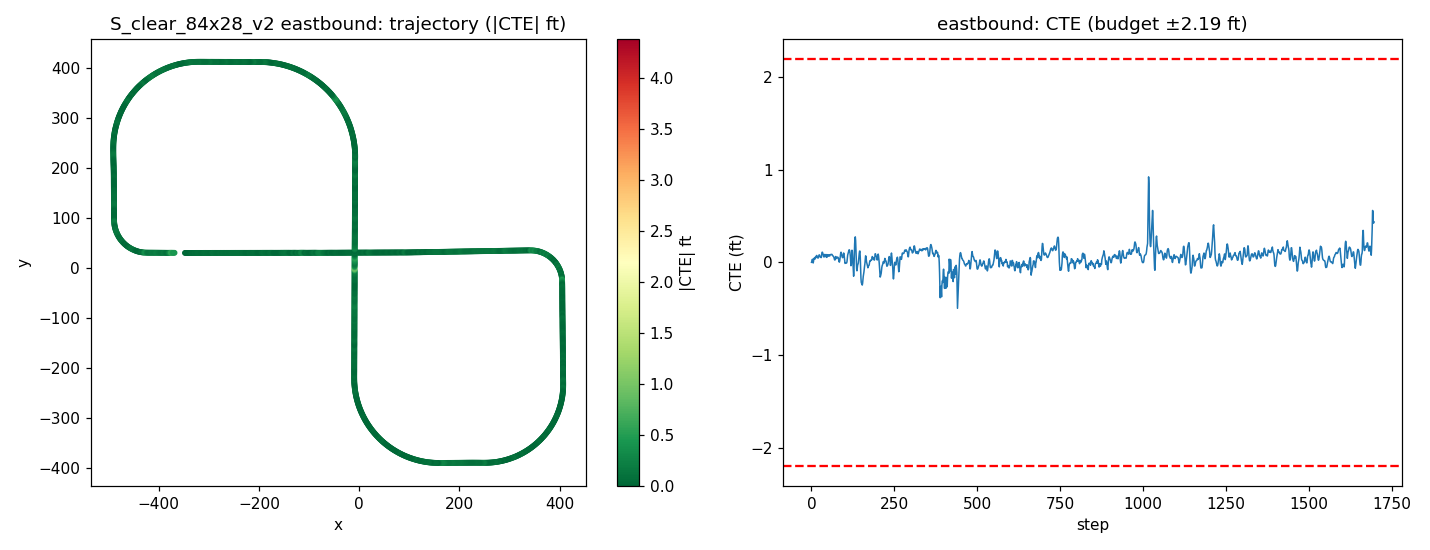

Source data for this figure (header and first rows):
step, time_sec, nn_steer, expert_steer, cte_m, cte_ft, speed_mph, x, y, yaw
0, 0.0, 0.002931, -0.0001061, 0.000365, 0.001197, 19.8, -347.7, 29.98, 0.0778
1, 0.2, 0.001571, -0.002928, 0.003396, 0.01114, 19.1, -346, 29.99, 0.1996
2, 0.4, -0.006733, -0.009602, 0.008594, 0.02819, 18.22, -344.3, 29.99, 0.2694
3, 0.6, -0.01118, -0.00532, 0.01033, 0.03388, 17.86, -342.7, 30, 0.1275
4, 0.8, 0.009056, 0.005142, 0.003073, 0.01008, 18.37, -341.1, 29.99, -0.2025
5, 1.0, 0.0105, 0.003552, -0.001958, -0.006424, 19.4, -339.4, 29.99, -0.07135
6, 1.2, -0.002092, -0.004819, 0.003172, 0.01041, 20.05, -337.6, 30, 0.2861
7, 1.4, -0.00738, -0.007426, 0.01116, 0.0366, 20, -335.8, 30.01, 0.3431
8, 1.6, -0.004669, -0.003961, 0.01394, 0.04572, 19.57, -334.1, 30.01, 0.1397
9, 1.8, 0.006627, -0.001836, 0.01093, 0.03586, 19.2, -332.3, 30.01, -0.05301
10, 2.0, 0.007862, -0.003832, 0.01016, 0.03333, 19.19, -330.6, 30.01, 0.06288
11, 2.2, -0.01416, -0.0116, 0.0167, 0.05478, 19.54, -328.9, 30.02, 0.3245
12, 2.4, 0.004797, -0.004409, 0.01686, 0.05531, 19.93, -327.1, 30.03, 0.03701
13, 2.6, 0.00403, -0.003149, 0.01504, 0.04935, 20.08, -325.3, 30.03, 0.02368
14, 2.8, 0.001654, -0.00629, 0.01743, 0.05718, 19.96, -323.6, 30.03, 0.1708
15, 3.0, -0.009144, -0.00855, 0.02251, 0.07386, 19.76, -321.8, 30.04, 0.257
16, 3.2, 0.0009815, -0.004078, 0.02244, 0.07362, 19.67, -320, 30.04, 0.04285
17, 3.4, -0.001265, -0.007292, 0.01962, 0.06438, 19.74, -318.3, 30.04, -0.02267
18, 3.6, 0.004114, -0.003804, 0.01598, 0.05242, 19.89, -316.5, 30.04, -0.0506
19, 3.8, -0.0006125, -0.004852, 0.01446, 0.04744, 20.01, -314.7, 30.04, 0.04369
20, 4.0, 0.005853, -0.004739, 0.01412, 0.04632, 20.02, -312.9, 30.04, 0.06911
21, 4.2, -0.002213, -0.008505, 0.01762, 0.0578, 19.96, -311.1, 30.05, 0.2166
22, 4.4, -0.001874, -0.009065, 0.02203, 0.07226, 19.88, -309.4, 30.05, 0.2191
23, 4.6, -0.002804, -0.007624, 0.02456, 0.08059, 19.87, -307.6, 30.06, 0.1512
24, 4.8, -0.002099, -0.005244, 0.02449, 0.08034, 19.91, -305.8, 30.06, 0.05864
25, 5.0, -0.0005435, -0.002719, 0.02177, 0.07143, 19.98, -304, 30.06, -0.02551
26, 5.2, 0.006542, -0.00527, 0.01766, 0.05795, 20.02, -302.2, 30.06, -0.06271
27, 5.4, -0.004887, -0.00863, 0.01761, 0.05778, 19.99, -300.5, 30.06, 0.1015
28, 5.6, 0.001652, -0.005877, 0.01686, 0.05531, 19.95, -298.7, 30.06, 0.04187
29, 5.8, 0.004887, -0.00461, 0.01554, 0.05099, 19.94, -296.9, 30.06, 0.03837
30, 6.0, 0.007404, -0.007933, 0.01808, 0.05931, 19.95, -295.1, 30.07, 0.1795
31, 6.2, -0.01047, -0.01493, 0.02757, 0.09045, 19.97, -293.3, 30.08, 0.4226
32, 6.4, -0.002811, -0.01151, 0.03329, 0.1092, 19.99, -291.6, 30.09, 0.2294
33, 6.6, -0.003562, -0.007319, 0.03331, 0.1093, 19.99, -289.8, 30.09, 0.05369
34, 6.8, 0.004718, -0.003583, 0.02947, 0.0967, 19.98, -288, 30.09, -0.07306
35, 7.0, -0.006779, -0.01262, 0.02705, 0.08876, 19.98, -286.2, 30.09, 0.011
36, 7.2, 0.006497, -0.004911, 0.02169, 0.07115, 19.97, -284.4, 30.09, -0.12
37, 7.4, 0.001287, -0.005044, 0.01808, 0.05932, 19.97, -282.6, 30.09, -0.01865
38, 7.6, 0.006684, -0.006452, 0.01774, 0.05819, 19.98, -280.9, 30.09, 0.07753
39, 7.8, -0.006187, -0.01151, 0.02258, 0.07407, 20, -279.1, 30.1, 0.2677
40, 8.0, -0.007536, -0.009669, 0.02613, 0.08574, 19.99, -277.3, 30.1, 0.1759
41, 8.2, 0.004985, -0.002792, 0.02246, 0.07369, 19.98, -275.5, 30.1, -0.07977
42, 8.4, 0.008862, -0.002481, 0.01893, 0.06212, 19.98, -273.7, 30.1, -0.03046
43, 8.6, -0.00711, -0.008027, 0.02292, 0.0752, 19.98, -271.9, 30.11, 0.2464
44, 8.8, -0.007216, -0.006461, 0.02579, 0.08462, 19.99, -270.1, 30.11, 0.1548
45, 9.0, 0.0037, -0.00553, 0.0214, 0.07021, 19.99, -268.4, 30.11, -0.1011
46, 9.2, 0.009395, -0.002933, 0.01642, 0.05387, 19.98, -266.6, 30.11, -0.08243
47, 9.4, 0.0003943, -0.009835, 0.01881, 0.0617, 19.98, -264.8, 30.11, 0.1954
48, 9.6, -0.01102, -0.01348, 0.02529, 0.08297, 19.99, -263, 30.12, 0.3035
49, 9.8, 0.0006182, -0.006386, 0.025, 0.08202, 19.98, -261.2, 30.12, 0.02614
50, 10.0, 0.006195, -0.002663, 0.02086, 0.06845, 19.98, -259.4, 30.12, -0.07004
51, 10.2, 0.001914, -0.005315, 0.02068, 0.06784, 19.98, -257.7, 30.12, 0.0914
52, 10.4, -0.005963, -0.007671, 0.0241, 0.07908, 19.99, -255.9, 30.13, 0.2046
53, 10.6, -0.002284, -0.004898, 0.02456, 0.08057, 19.99, -254.1, 30.13, 0.07236
54, 10.8, 0.006324, -0.007212, 0.02127, 0.06978, 19.98, -252.3, 30.13, -0.04675
55, 11.0, 0.002453, -0.009552, 0.02109, 0.06918, 19.98, -250.5, 30.13, 0.09111
56, 11.2, -0.006167, -0.01296, 0.02491, 0.08171, 19.98, -248.7, 30.14, 0.218
57, 11.4, 0.001801, -0.009017, 0.02579, 0.08463, 19.99, -247, 30.14, 0.08588
58, 11.6, -0.0003595, -0.007716, 0.02562, 0.08405, 19.99, -245.2, 30.14, 0.07133
59, 11.8, 0.0008332, -0.007086, 0.02571, 0.08435, 19.99, -243.4, 30.15, 0.07722
... 1,636 more rows
